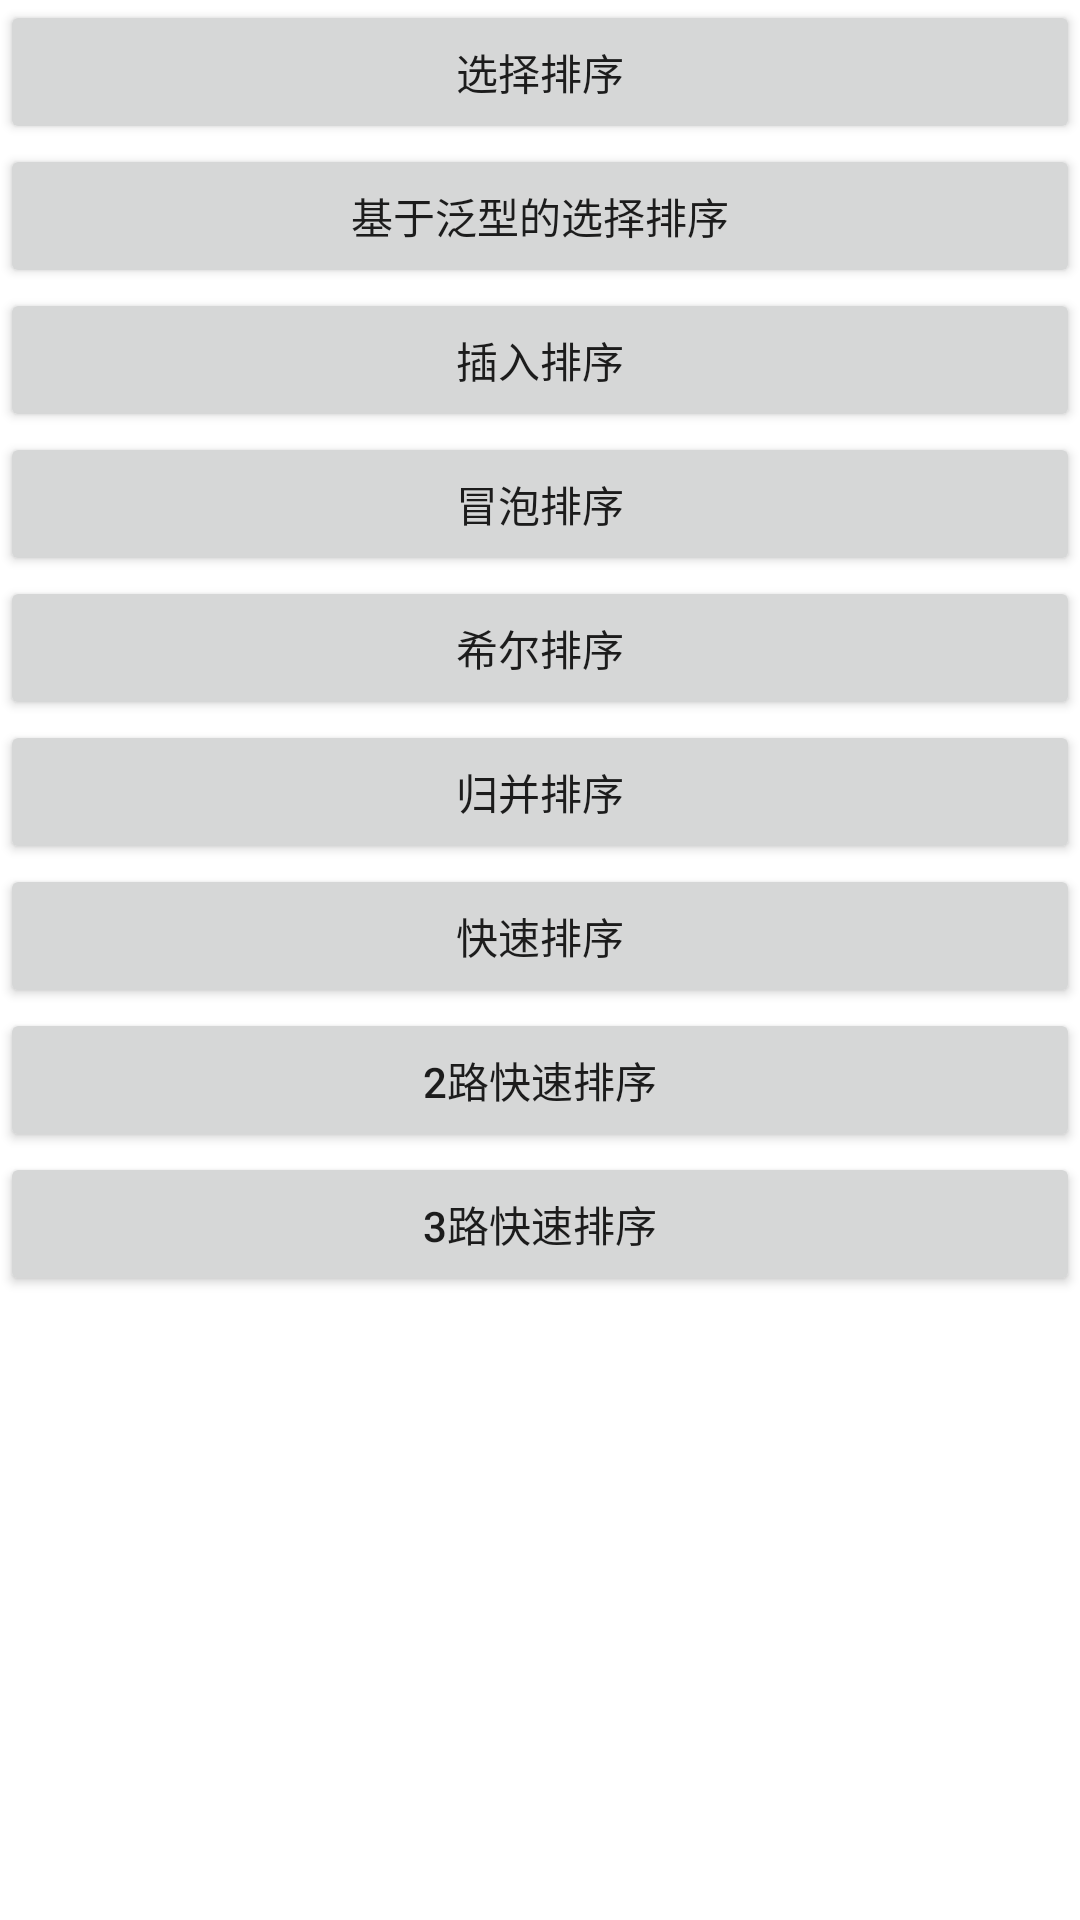

Reconstruct the res/layout file that produces this screen, plus the resources it refers to.
<!-- AndroidManifest.xml: application theme Theme.AlgorithmTrain -->
<!-- res/layout/activity_sort.xml -->
<?xml version="1.0" encoding="utf-8"?>
<androidx.constraintlayout.widget.ConstraintLayout xmlns:android="http://schemas.android.com/apk/res/android"
    xmlns:app="http://schemas.android.com/apk/res-auto"
    xmlns:tools="http://schemas.android.com/tools"
    android:layout_width="match_parent"
    android:layout_height="match_parent"
    tools:context=".SortActivity">

    <Button
        android:id="@+id/test_select_sort_btn"
        android:layout_width="match_parent"
        android:layout_height="wrap_content"
        app:layout_constraintEnd_toEndOf="parent"
        app:layout_constraintStart_toStartOf="parent"
        app:layout_constraintTop_toTopOf="parent"
        android:text="选择排序"/>

    <Button
        android:id="@+id/test_generics_select_sort_btn"
        android:layout_width="match_parent"
        android:layout_height="wrap_content"
        app:layout_constraintEnd_toEndOf="parent"
        app:layout_constraintStart_toStartOf="parent"
        app:layout_constraintTop_toBottomOf="@+id/test_select_sort_btn"
        android:text="基于泛型的选择排序"/>
    <Button
        android:id="@+id/test_insertion_sort_btn"
        android:layout_width="match_parent"
        android:layout_height="wrap_content"
        app:layout_constraintEnd_toEndOf="parent"
        app:layout_constraintStart_toStartOf="parent"
        app:layout_constraintTop_toBottomOf="@+id/test_generics_select_sort_btn"
        android:text="插入排序"/>
    <Button
        android:id="@+id/test_bubble_sort_btn"
        android:layout_width="match_parent"
        android:layout_height="wrap_content"
        app:layout_constraintEnd_toEndOf="parent"
        app:layout_constraintStart_toStartOf="parent"
        app:layout_constraintTop_toBottomOf="@+id/test_insertion_sort_btn"
        android:text="冒泡排序"/>
    <Button
        android:id="@+id/test_shell_sort_btn"
        android:layout_width="match_parent"
        android:layout_height="wrap_content"
        app:layout_constraintEnd_toEndOf="parent"
        app:layout_constraintStart_toStartOf="parent"
        app:layout_constraintTop_toBottomOf="@+id/test_bubble_sort_btn"
        android:text="希尔排序"/>
    <Button
        android:id="@+id/test_merge_sort_btn"
        android:layout_width="match_parent"
        android:layout_height="wrap_content"
        app:layout_constraintEnd_toEndOf="parent"
        app:layout_constraintStart_toStartOf="parent"
        app:layout_constraintTop_toBottomOf="@+id/test_shell_sort_btn"
        android:text="归并排序"/>
    <Button
        android:id="@+id/test_quick_sort_btn"
        android:layout_width="match_parent"
        android:layout_height="wrap_content"
        app:layout_constraintEnd_toEndOf="parent"
        app:layout_constraintStart_toStartOf="parent"
        app:layout_constraintTop_toBottomOf="@+id/test_merge_sort_btn"
        android:text="快速排序"/>
    <Button
        android:id="@+id/test_quick2_sort_btn"
        android:layout_width="match_parent"
        android:layout_height="wrap_content"
        app:layout_constraintEnd_toEndOf="parent"
        app:layout_constraintStart_toStartOf="parent"
        app:layout_constraintTop_toBottomOf="@+id/test_quick_sort_btn"
        android:text="2路快速排序"/>
    <Button
        android:id="@+id/test_quick3_sort_btn"
        android:layout_width="match_parent"
        android:layout_height="wrap_content"
        app:layout_constraintEnd_toEndOf="parent"
        app:layout_constraintStart_toStartOf="parent"
        app:layout_constraintTop_toBottomOf="@+id/test_quick2_sort_btn"
        android:text="3路快速排序"/>

</androidx.constraintlayout.widget.ConstraintLayout>
<!-- resources referenced by this layout -->
<resources>
  <style name="Theme.AlgorithmTrain" parent="Theme.MaterialComponents.DayNight.DarkActionBar">
          
          <item name="colorPrimary">@color/purple_500</item>
          <item name="colorPrimaryVariant">@color/purple_700</item>
          <item name="colorOnPrimary">@color/white</item>
          
          <item name="colorSecondary">@color/teal_200</item>
          <item name="colorSecondaryVariant">@color/teal_700</item>
          <item name="colorOnSecondary">@color/black</item>
          
          <item name="android:statusBarColor" tools:targetApi="l">?attr/colorPrimaryVariant</item>
          
      </style>
  <!-- not gathered from this repository: default colours our renderer supplied (Android Studio template values) -->
  <color name="purple_500">#FF6200EE</color>
  <color name="purple_700">#FF3700B3</color>
  <color name="teal_200">#FF03DAC5</color>
  <color name="teal_700">#FF018786</color>
  <color name="black">#FF000000</color>
  <color name="white">#FFFFFFFF</color>
</resources>
